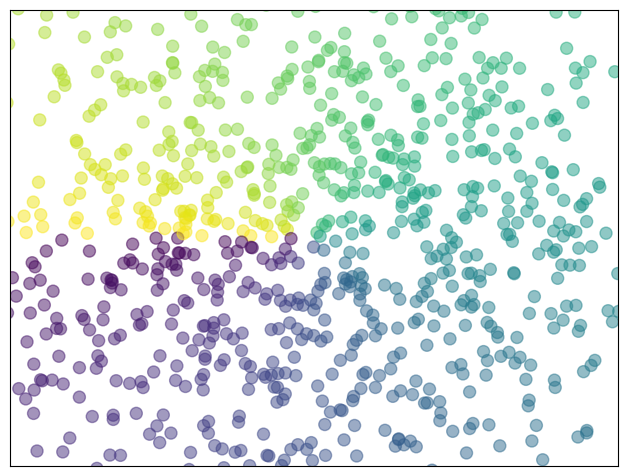

Write the Python code that produced this figure.
%matplotlib inline

import numpy as np
import matplotlib.pyplot as plt

n = 1024
X = np.random.normal(0, 1, n)
Y = np.random.normal(0, 1, n)
T = np.arctan2(Y, X)

plt.axes([0.025, 0.025, 0.95, 0.95])
plt.scatter(X, Y, s=75, c=T, alpha=.5)

plt.xlim(-1.5, 1.5)
plt.xticks(())
plt.ylim(-1.5, 1.5)
plt.yticks(())

plt.show()